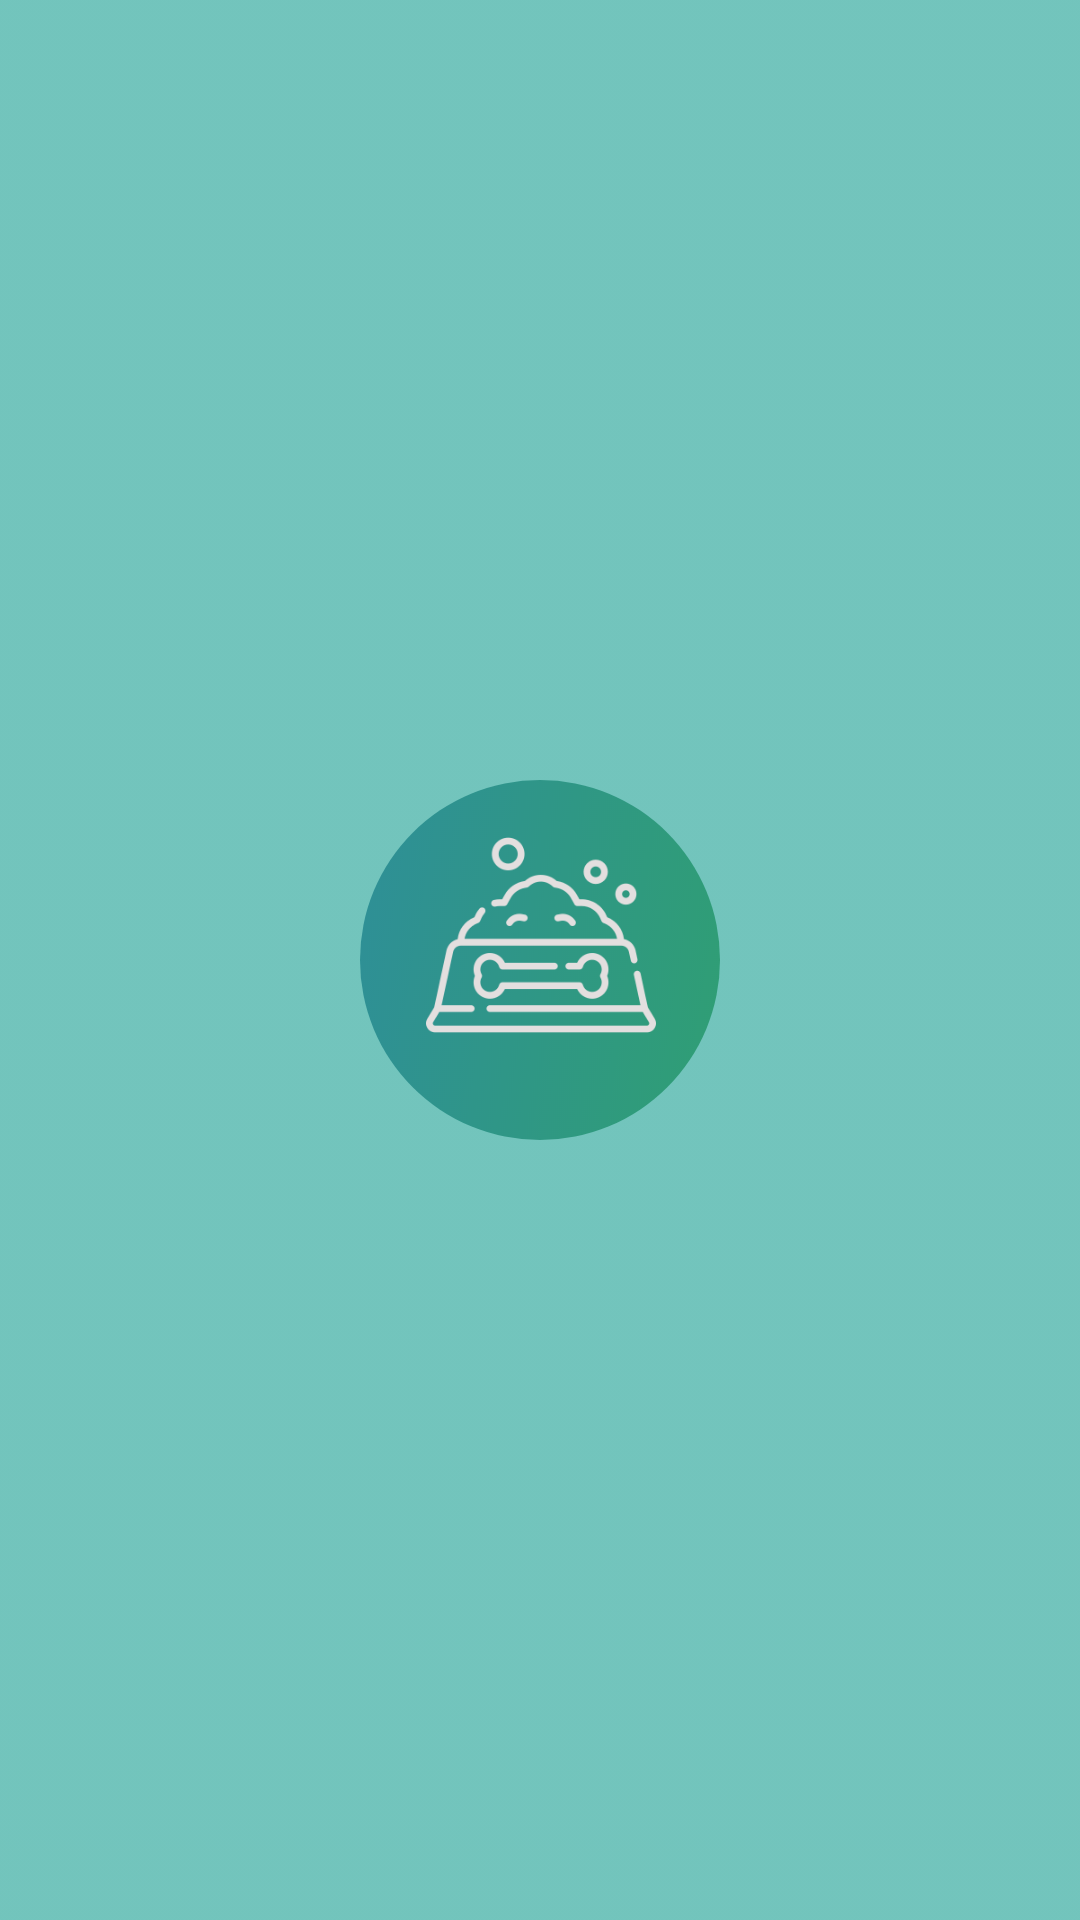

This screen was rendered from an Android layout file. Write that file and the resources it references.
<!-- AndroidManifest.xml: application theme AppTheme -->
<!-- res/layout/splash.xml -->
<?xml version="1.0" encoding="utf-8"?>
<RelativeLayout xmlns:android="http://schemas.android.com/apk/res/android"
    xmlns:app="http://schemas.android.com/apk/res-auto"
    xmlns:tools="http://schemas.android.com/tools"
    android:layout_width="match_parent"
    android:layout_height="match_parent"
    tools:context=".Views.Splash"
    android:background="@drawable/splash">

    <LinearLayout
        android:layout_width="match_parent"
        android:layout_height="wrap_content"
        android:layout_centerInParent="true"
        android:gravity="center"
        android:orientation="vertical">

        <ImageView
            android:layout_width="@dimen/splash_image"
            android:layout_height="@dimen/splash_image"
            android:background="@drawable/logo"
            android:layout_centerHorizontal="true"
            />
    </LinearLayout>
</RelativeLayout>
<!-- resources referenced by this layout -->
<resources>
  <dimen name="splash_image">120dp</dimen>
  <!-- drawable logo: png bitmap (drawable, 45079 bytes) -->
  <!-- drawable splash: png bitmap (drawable, 18935 bytes) -->
  <style name="AppTheme" parent="Theme.AppCompat.Light.DarkActionBar">
          <item name="colorPrimary">@color/colorPrimary</item>
          <item name="colorPrimaryDark">@color/colorPrimaryDark</item>
          <item name="colorAccent">@color/colorAccent</item>
          <item name="android:textColor">#535353</item>
      </style>
  <color name="colorPrimary">#31AA9F</color>
  <color name="colorPrimaryDark">#32936F</color>
  <color name="colorAccent">#2E8BA0</color>
</resources>
